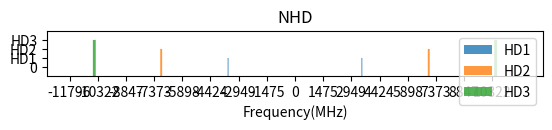

Reproduce this figure in Python. (Note: this script raises an exception after producing the figure.)
name = "Grant Lin" 

import math as mh
import numpy as np
import scipy as signal
import matplotlib.pyplot as plt

def PLOT_FFT_dB(signalIn, fs, Nsamps=None, plt_format='plot', axis_scale_xy=[1,1], color=None, plt_legend=None, fnum=None):

    if type(signalIn) == np.ndarray and len(np.shape(signalIn)) == 2:
        N_plts = np.shape(signalIn)[0]
    elif type(signalIn) == np.ndarray and len(np.shape(signalIn)) == 1:
        N_plts = len(np.shape(signalIn))
        signalIn = signalIn.reshape(1,np.max(np.shape(signalIn)))

    if Nsamps is None:
        Nsamps = np.shape(signalIn)[1]
    freqs = np.arange(-Nsamps/2,Nsamps/2)*int(fs/Nsamps)

    # FFT
    signal_FFT = np.fft.fft(signalIn, Nsamps, axis=1)/1
    psd = np.fft.fftshift(np.abs(signal_FFT)/Nsamps, axes=1)**2
    
    if fnum is not None:
    #     return psd, freqs, signal_FFT 
    # else:
        ipwrdB_PSD_NoiseFloor = -150
        ipwr_PSD_NoiseFloor = 1e-3*10**(ipwrdB_PSD_NoiseFloor/10)
        psd_dB = 10*np.log10(np.around(np.abs(psd),30)+ipwr_PSD_NoiseFloor)

        # Plot
        if type(fnum) == int:
            plt.figure(fnum)
        elif type(fnum) == list:
            plt.figure(fnum[0])
            if len(fnum)==4:
                plt.subplot(fnum[1],fnum[2],fnum[3])
        elif type(fnum) == np.ndarray:
            plt.figure(fnum[0])
            if np.size(fnum)==4:
                plt.subplot(fnum[1],fnum[2],fnum[3])

        if len(axis_scale_xy)==1:
            axis_scale_xy = [axis_scale_xy[0],1]

        freqs_plt = freqs/axis_scale_xy[0]
        psd_dB_plt = psd_dB/axis_scale_xy[1]

        # plt2 = plt.twinx()
        for k in range(N_plts):
            if type(plt_legend) == list and len(plt_legend)==N_plts: # plt_legend=['HD1', 'HD2', 'HD3']
                plt_legend_k = plt_legend[k]
            elif type(plt_legend) == list and len(plt_legend)==1: # plt_legend=['HD1']
                plt_legend_k = plt_legend[0]+str(k+1)
            elif type(plt_legend) == str: # plt_legend='HD1'
                # plt_legend_k = plt_legend+str(k+1)
                plt_legend_k = plt_legend

            else: # plt_legend=None
                plt_legend_k = None

            if plt_format=='plot':
                # plt.plot(freqs_plt*1,psd_dB_plt[k],label=plt_legend_k)
                # psd_dB_plt[k,-1] = 0
                plt.fill_between(freqs_plt*1,ipwrdB_PSD_NoiseFloor,psd_dB_plt[k],label=plt_legend_k,alpha=0.8)
            elif plt_format=='scatter':
                plt.scatter(freqs_plt*1,psd_dB_plt[k],s=0.8, c=color,alpha=1,label=plt_legend_k)
            elif plt_format=='plot_R':
                plt2 = plt.twinx()
                plt2.plot(freqs_plt*1,psd_dB_plt[k],label=plt_legend_k)
                # plt2.fill(freqs_plt*1,psd_dB_plt[k],ipwrdB_PSD_NoiseFloor,label=plt_legend_k,alpha=0.8)
            elif plt_format=='scatter_R':
                plt2 = plt.twinx()
                plt2.scatter(freqs_plt*1,psd_dB_plt[k],s=0.8, c=color,alpha=1,label=plt_legend_k)
            
            if plt_legend_k != None and (plt_format == 'plot' or plt_format == 'scatter'):
                plt.legend(loc='upper right')
            elif plt_legend_k != None and plt_format == 'plot_R':
                plt.legend(loc='upper left')


    return signal_FFT, psd, freqs

def PLOT_FFT_Info(xRange=None,xStep=None,yRange=None,yStep=None,\
    xTicksLabel=None,yTicksLabel=None,xLim=None,yLim=None,\
        xLabel=None,yLabel=None,pltLegend=None,pltTitle=None,\
            axis_scale_xy=[1,1]):

    # ticks
    if xRange != None:
        plt_xticks = np.arange(xRange[0],xRange[1], step=(xStep))/axis_scale_xy[0]
        plt.xticks(plt_xticks,xTicksLabel)

    if  yRange != None and yStep == None:
        plt_yticks = yRange
        plt.yticks(plt_yticks,yTicksLabel)
    elif yRange != None and yStep != None:
        plt_yticks = np.arange(yRange[0],yRange[1], step=(yStep))/axis_scale_xy[1]
        plt.yticks(plt_yticks,yTicksLabel)

    # lim
    if xLim != None:
        plt.xlim(xLim[0],xLim[1])
    if yLim != None:
        plt.ylim(yLim[0],yLim[1])

    # axis label
    plt.xlabel(xLabel)
    plt.ylabel(yLabel)

    if pltLegend != None:
        plt.legend(pltLegend)
    
    plt.title(pltTitle)
    # plt.show()


def mtones_HD_gen(fs, fbwInband_Fund, ipwrdB_Fund, Norder_HD, df=1, fnum=None):
    import numpy as np
    import matplotlib.pyplot as plt

    scale_fs = (np.fix(np.max(fbwInband_Fund*np.max(Norder_HD))/(fs/2))+1)
    fs_order = scale_fs*fs
    Nsamps = int(np.fix(fs_order/df))
    freqs = np.arange(-Nsamps/2,Nsamps/2)*df
    if type(Norder_HD) == int:
        N_HD = int(Norder_HD)
        n_HD = np.arange(1,Norder_HD+1).reshape(N_HD,1)

    elif type(Norder_HD) == np.ndarray:
        N_HD = np.size(Norder_HD)
        n_HD = Norder_HD.reshape(N_HD,1)

    Mtones = np.zeros((N_HD,Nsamps), dtype=complex)

    # NHD  
    freqs_N = np.tile(freqs,(N_HD,1))
    n_HD = np.arange(1,Norder_HD+1).reshape(N_HD,1)
    fbwInband_N = np.dot(n_HD,fbwInband_Fund.reshape(1,2))
    bwInand_BB_N = np.diff(fbwInband_N, axis=1)*np.array([-1,1])/2
    x1=np.abs(freqs_N-np.min(bwInand_BB_N,axis=1).reshape(N_HD,1))
    x2=np.min(np.abs(freqs_N-np.min(bwInand_BB_N,axis=1).reshape(N_HD,1)),axis=1).reshape(N_HD,1)
    ind_fL_N = np.where(x1==x2)[1].reshape(N_HD,1)
    x3=np.abs(freqs_N-np.max(bwInand_BB_N,axis=1).reshape(N_HD,1))
    x4=np.min(np.abs(freqs_N-np.max(bwInand_BB_N,axis=1).reshape(N_HD,1)),axis=1).reshape(N_HD,1)
    ind_fH_N = np.where(x3==x4)[1].reshape(N_HD,1)

    # Multitones
    plt_label='HD'
    plt_legend = []
    for k in range(N_HD):
        ind_inband = np.arange(ind_fL_N[k],ind_fH_N[k]+1)
        Mtones[k,ind_inband] = Nsamps*10**(ipwrdB_Fund[k]/20)*1
        x=plt_label+str(k+1)
        plt_legend.append(x)
    mtones = np.fft.ifft(np.fft.fftshift(Mtones, axes=1), axis=1)
    # PLOT_FFT_dB(mtones, fs_order, df, plt_format='plot', axis_scale_xy=list([1e6/scale_freq,1]), color=None, fnum=[101,2,1,1])

    # Upconversion
    fLO_N = (np.ceil(np.mean(fbwInband_N,axis=1)/df)*df).reshape(N_HD,1)
    t_N = np.tile(np.arange(0,Nsamps)/fs_order,(N_HD,1))
    loI_N = 1*np.cos(2*np.pi*fLO_N*t_N-0)*np.sqrt(2)*10**(1/20)
    loQ_N = 1*np.sin(2*np.pi*fLO_N*t_N+0)*np.sqrt(2)*10**(1/20)
    RMS_lo = np.mean([np.sqrt(np.mean(np.abs(np.square(loI_N[0])))),np.sqrt(np.mean(np.abs(np.square(loQ_N[0]))))])
    scale_real = np.sqrt(2)
    mtones_IQ_HDN = (np.real(mtones)*loI_N/RMS_lo - np.imag(mtones)*loQ_N/RMS_lo)*scale_real
    # PLOT_FFT_dB(mtones_IQ_HDN, fs_order, df, plt_format='plot', axis_scale_xy=list([1e6/scale_freq,1]), color='g', plt_legend=['HD'], fnum=[101,4,1,1])
    # PLOT_FFT_dB(mtones_IQ_HDN, fs_order, df, plt_format='plot', axis_scale_xy=list([1e6/scale_freq,1]), color='g', plt_legend='HD', fnum=[101,4,1,2])
    # PLOT_FFT_dB(mtones_IQ_HDN, fs_order, df, plt_format='plot', axis_scale_xy=list([1e6/1,1]), color='g', plt_legend=plt_legend, fnum=[101,4,1,3])
    # # PLOT_FFT_dB(mtones_IQ_HDN, fs_order, df, plt_format='plot', axis_scale_xy=list([1e6/scale_freq,1]), color='g', plt_legend=None, fnum=[101,4,1,4])

    return mtones_IQ_HDN, fs_order

def FP_RFSampling_UpDownSampling_wiFIR_g(signalIn, fsIn, fsOut):

    if type(signalIn) == np.ndarray and len(np.shape(signalIn)) == 2:
        N_HD = np.shape(signalIn)[0]
        Nsamps = np.shape(signalIn)[1]
    elif type(signalIn) == np.ndarray and len(np.shape(signalIn)) == 1:
        N_HD = len(np.shape(signalIn))
        Nsamps = np.shape(signalIn)[0]
        signalIn = signalIn.reshape(1,Nsamps)

    ratio_M = fsOut/fsIn
    if ratio_M <= 1:
        # Decimation
        signalSamp = signalIn[:,::int(1/ratio_M)]
        NsampsSamp = Nsamps*ratio_M
        # PLOT_FFT_dB(signalOut, fsOut, df=fsOut/NsampsOut, plt_format='plot', axis_scale_xy=[1e6,1], color=None, plt_legend=None, fnum=101)
        # plt.show()

    return signalSamp

def FIR_REMEZ(fbands,RippledB,fs,type='LPF'):
    if len(fbands) == 4 and type == 'BPF':
        fstop1 = fbands[0]
        fpass1 = fbands[1]
        fpass2 = fbands[2]
        fstop2 = fbands[3]
    elif len(fbands) == 2 and type == 'LPF':
        fpass1 = fbands[0]
        fstop1 = fbands[1]
        fpass2 = 0
        fstop2 = mh.inf
    else:
        print('error!')
        b = None
        Norder = None
        return b, Norder

    delta_ft1 = abs(fpass1-fstop1)/fs # freq. transition band1
    delta_ft2 = abs(fstop2-fpass2)/fs # freq. transition band2
    delat_ft_min = min(delta_ft1, delta_ft2)

    RPdB = RippledB[0]
    RSdB = RippledB[1]
    deltaP = 1-10**(-RPdB/20)
    deltaS = 10**(-RSdB/20)

    if type == 'BPF':
        a1 = 0.01201
        a2 = 0.09664
        a3 = -0.51325
        a4 = 0.00203
        a5 = -0.5705
        a6 = -0.44314
        Cinf = np.log10(deltaS) * (a1*np.log10(deltaP)**2 + a2*np.log10(deltaP) + a3) + (a4*np.log10(deltaP)**2 + a5*np.log10(deltaP) + a6)
        G = -14.6*np.log10(deltaS/deltaP) - 16.9
        Norder = int(Cinf/delat_ft_min + G*delat_ft_min + 1)
        ff = 1*np.array([0, fstop1, fpass1, fpass2, fstop2, fs/2])/(fs/2)
        aa = np.array([0, 0, 1, 1, 0, 0])
        wts_att = np.array([deltaP/deltaS, 1, deltaP/deltaS])
    elif type == 'LPF':
        a1 = 0.005309
        a2 = 0.07114
        a3 = -0.4761
        a4 = 0.00266
        a5 = 0.5941
        a6 = 0.4278
        Dinf = np.log10(deltaS) * (a1*np.log10(deltaP)**2 + a2*np.log10(deltaP) + a3) + (a4*np.log10(deltaP)**2 + a5*np.log10(deltaP) + a6)
        F = 11.01217 + 0.51244*(np.log10(deltaS) - np.log10(deltaP))
        Norder = int(Dinf/delat_ft_min + F*delat_ft_min + 1)
        ff = 1*np.array([0, fpass1, fstop1, fs/2])/(fs/2)
        aa = np.array([1, 1, 0, 0])
        wts_att = np.array([1.0, deltaP/deltaS])

    b = signal.remez(Norder, ff, aa[0::2], wts_att,Hz=2)
    numtaps, beta = signal.kaiserord(65, 24/(0.5*1000))

    return b, Norder

def FP_RFSampling_NCO_g(signalIn, fsIN, fc=None, fNCO=None):
    if type(signalIn) == np.ndarray and len(np.shape(signalIn)) == 2:
        N_HD = np.shape(signalIn)[0]
        Nsamps = np.shape(signalIn)[1]
    elif type(signalIn) == np.ndarray and len(np.shape(signalIn)) == 1:
        N_HD = len(np.shape(signalIn))
        Nsamps = np.shape(signalIn)[0]
        signalIn = signalIn.reshape(1,Nsamps)
    
    # fNCO = 660.88e6
    if fc == None and fNCO == None:
        print('Input error!')
        signalNCO = None
        fNCO = None
    elif fc != None and fNCO == None:
        # if np.mod(np.ceil(fc/(fsIN/2)),2) != 0:
        #     fNCO = fc-np.floor(fc/(fsIN/2))*fsIN/2
        # else:
        #     fNCO = np.ceil(fc/(fsIN/2))*fsIN/2-fc
        if fc > fs_ADC1:
            fNCO = -np.mod(fc, fs_ADC1)
        elif fc < fs_ADC1:
            fNCO = -np.mod(fs_ADC1, fc)

    fNCO_N = np.tile(fNCO,(N_HD,1))
    t_N = np.tile(np.arange(0,Nsamps)/fsIN,(N_HD,1))
    signalNCO = signalIn*np.exp(1J*2*np.pi*fNCO_N[0]*t_N[0])

    return signalNCO, fNCO

def ADC_Interleaving_Error_g(signalIn, M, Offset_LevelV=None, Offset_GaindB=None, Offset_PhaseDeg=None):

    Nsamps = np.shape(signalIn)[1]
    Ncarriers = np.shape(signalIn)[0]
    signalOut = np.zeros((Ncarriers,Nsamps),dtype=complex)

    for k in range(Ncarriers):
        signalIn_k = signalIn[k,:]
        # M = 4
        signalIn_kM = np.tile(signalIn_k,(M,1))
        signal_Intleav_kM = np.zeros((M,Nsamps),dtype=complex)

        if Offset_LevelV == None:
            Offset_Level = np.zeros((M,1))
        elif type(Offset_LevelV)==list and len(Offset_LevelV)==M:
            Offset_Level = np.array([Offset_LevelV]).T+0

        if Offset_GaindB == None:
            Offset_Gain = 10**(np.zeros((M,1))/10)
        elif type(Offset_GaindB)==list and len(Offset_GaindB)==M:
            Offset_Gain = 10**(np.array([Offset_GaindB]).T/10)

        if Offset_PhaseDeg == None:
            Offset_Phase = np.exp(1J*np.zeros((M,1)))
        elif type(Offset_PhaseDeg)==list and len(Offset_PhaseDeg)==M:
            Offset_Phase = np.exp(1J*np.array([Offset_PhaseDeg]).T/180*np.pi)

        signalOut_Offset_kM = (Offset_Level+signalIn_kM)*Offset_Gain*Offset_Phase
        # Inteleaving
        # x_interleaving(0,0:M:end) = signalOut_Offset_kM[0,0:M:end];
        # signal_Intleav_kM[0,0:-1:M]=signalOut_Offset_kM[0,0:-1:M]
        # signal_Intleav_kM[1,1:-1:M]=signalOut_Offset_kM[1,1:-1:M]
        # signal_Intleav_kM[2,2:-1:M]=signalOut_Offset_kM[2,3:-1:M]
        # signal_Intleav_kM[3,3:-1:M]=signalOut_Offset_kM[3,2:-1:M]

        signal_Intleav_kM[0,0::M]=signalOut_Offset_kM[0,0::M]
        signal_Intleav_kM[1,1::M]=signalOut_Offset_kM[1,1::M]
        signal_Intleav_kM[2,2::M]=signalOut_Offset_kM[2,2::M]
        signal_Intleav_kM[3,3::M]=signalOut_Offset_kM[3,3::M]

        signalOut[k,:] = np.sum(signal_Intleav_kM,axis=0)

        # a = np.tile(np.array([1,2,3,4,5,6,7,8,9,10,11,12]),(M,1))
        # Nsampsa = np.shape(a)[1]
        # b = np.zeros((M,Nsampsa),dtype=int)
        # b[0,0::M]=a[0,0::M]
        # b[1,1::M]=a[1,1::M]
        # b[2,2::M]=a[2,2::M]
        # b[3,3::M]=a[3,3::M]
        # a[0,i:i + n]
        # a[0,3::M]
        # a[0,1::M]


    return signalOut

# =============================================================================
import math as mh
import numpy as np
import matplotlib.pyplot as plt
from scipy import signal 

# Input, HD
# fbwInband_Fund = np.array([3.42e9,3.8e9])
fbwInband_Fund = np.array([3.475e9,3.525e9])
fc = np.mean(fbwInband_Fund)
Norder_HD = 3
ipwrdB_PSD_step = 30
ipwrdB_PSD_HD = (np.arange(0,Norder_HD)+1)*ipwrdB_PSD_step
# ipwrdB_PSD_NoiseFloor = -100

plt_ylim_delta = np.mean(np.diff(ipwrdB_PSD_HD))
plt_yRange_HD = list(np.append([0],ipwrdB_PSD_HD))
plt_ylim_HD = [np.min(plt_yRange_HD)-plt_ylim_delta,np.max(plt_yRange_HD)+plt_ylim_delta]
plt_yTicksLabel_HD = ['0','HD1','HD2','HD3']

# Input, RFBPF
flag_RFBPF = 'on'
# flag_RFBPF = 'off'
fbands_transition_RFBPF = 100e6
fbands_RFBPF = [fbwInband_Fund[0]-fbands_transition_RFBPF,fbwInband_Fund[0],fbwInband_Fund[1],fbwInband_Fund[1]+fbands_transition_RFBPF]*1
RippledB_RFBPF = [1,80]
if flag_RFBPF != 'on':
    RippledB_RFBPF = [0,0]

plt_yRange_RFBPF=[0, ipwrdB_PSD_HD[0]-RippledB_RFBPF[0]]
plt_yRange_RFBPF.extend(list(ipwrdB_PSD_HD[1:]-RippledB_RFBPF[1]))
plt_ylim_RFBPF = [np.min(plt_yRange_RFBPF)-plt_ylim_delta, np.max(plt_yRange_RFBPF)+plt_ylim_delta]

# Input, ADC Sampling and NCO
fs_ADC1 = 2949.12e6
# fs_ADC1 = 491.52e6*8
# fNCO = -660880000.0
if fc > fs_ADC1:
    fNCO = -np.mod(fc, fs_ADC1)
elif fc < fs_ADC1:
    fNCO = -np.mod(fs_ADC1, fc)
fs_ADC2 = 491.52e6

# Input, ADC1 Interleaving Offset
flag_ADCInterleav = 'on'
# flag_ADCInterleav = 'off'
M_Interleav = 4
Offset_LevelV=None
Offset_GaindB=None
Offset_PhaseDeg=None
Offset_LevelV=list(1*0.1*np.array([1, 3, -2, 0]))
Offset_GaindB=list(1*0.1*np.array([0.5,0,-0.5,0]))
Offset_PhaseDeg=list(1*0.1*np.array([3, 1, -1, -2]))

# Input, BBLPF
flag_BBLPF = 'on'
# flag_BBLPF = 'off'
fbands_transition_BBLPF = 20e6
fbands_BBLPF = [fs_ADC2/2,fs_ADC2/2+fbands_transition_BBLPF]*1
RippledB_BBLPF = [1,20]

plt_yRange_BBLPF = [0, plt_yRange_RFBPF[1]-RippledB_BBLPF[0]]
plt_yRange_BBLPF.extend(list(np.array(plt_yRange_RFBPF[2:])-RippledB_BBLPF[1]))
plt_ylim_BBLPF = [np.min(plt_yRange_BBLPF)-plt_ylim_delta, np.max(plt_yRange_BBLPF)+plt_ylim_delta]

# Setting, 
# df = 8e4
df = np.gcd(np.gcd(np.gcd(int(fbwInband_Fund[0]),int(fbwInband_Fund[1])),int(fs_ADC1)),int(fNCO))

flag_ON = [flag_RFBPF,flag_BBLPF,flag_ADCInterleav]
flag_ON.count('on')
fno = [101, 4+flag_ON.count('on'), 1, 1]
# fno = [101]

# =============================================================================

# generate HD
HDN, fs_order = mtones_HD_gen(fs_ADC1, fbwInband_Fund, ipwrdB_PSD_HD, Norder_HD, df)

HDN_FFT = PLOT_FFT_dB(HDN, fs_order, Nsamps=None, plt_format='plot', axis_scale_xy=[1e6,1], color=None, plt_legend=['HD'], fnum=fno)

PLOT_FFT_Info(xRange=[-fs_order/2,fs_order/2],xStep=fs_ADC1/2,yRange=plt_yRange_HD,yStep=None,\
    xTicksLabel=None,yTicksLabel=plt_yTicksLabel_HD,\
        xLim=None,yLim=plt_ylim_HD,\
            xLabel='Frequency(MHz)',yLabel=None,pltLegend=None,pltTitle='NHD',\
        axis_scale_xy=[1e6,1])

fno[-1]+=1

# generate RFBPF 
Nsamps=np.max(np.shape(HDN))
if flag_RFBPF == 'on':
    bRF,Ntaps_bRF = FIR_REMEZ(fbands_RFBPF,RippledB_RFBPF,fs_order,'BPF')
    fno[-1]-=1
    bRF_FFT = PLOT_FFT_dB(bRF*Nsamps, fs_order, Nsamps=Nsamps, plt_format='plot_R', axis_scale_xy=[1e6,1], color=None, plt_legend='RF BPF', fnum=fno)
    fno[-1]+=1

    # apply filter by freq. domain
    HDN_bRF = np.fft.ifft((bRF_FFT[0]/Nsamps*HDN_FFT[0]), axis=1)
    # apply filter by time. domain
    # HDN_bRF = np.zeros(np.shape(HDN))
    # for k in range(np.shape(HDN)[0]):
    #     HDN_bRF[k] = np.convolve(HDN[k], bRF, mode='same')
    PLOT_FFT_dB(HDN_bRF, fs_order, Nsamps=None, plt_format='plot', axis_scale_xy=[1e6,1], color=None, plt_legend=['HD+RFBPF_'], fnum=fno)
    
    PLOT_FFT_Info(xRange=[-fs_order/2,fs_order/2],xStep=fs_ADC1/2,yRange=plt_yRange_RFBPF,yStep=None,\
        xTicksLabel=None,yTicksLabel=plt_yTicksLabel_HD,\
            xLim=None,yLim=plt_ylim_RFBPF,\
                xLabel='Frequency(MHz)',yLabel=None,pltLegend=None,pltTitle='NHD+RFBPF',\
            axis_scale_xy=[1e6,1])

    fno[-1]+=1
else:
    HDN_bRF = HDN

# apply 1st sampling by ADC1
HDN_ADC1 = FP_RFSampling_UpDownSampling_wiFIR_g(HDN_bRF, fs_order, fs_ADC1)

PLOT_FFT_dB(HDN_ADC1, fs_ADC1, Nsamps=None, plt_format='plot', axis_scale_xy=[1e6,1], color=None, plt_legend=['HDN_ADC1_'], fnum=fno)

PLOT_FFT_Info(xRange=[-fs_ADC1/2,fs_ADC1/2],xStep=fs_ADC1/2,yRange=plt_yRange_RFBPF,yStep=None,\
    xTicksLabel=None,yTicksLabel=plt_yTicksLabel_HD,\
        xLim=None,yLim=plt_ylim_RFBPF,\
            xLabel='Frequency(MHz)',yLabel=None,pltLegend=None,pltTitle='RFSampling: '+str(fs_ADC1/1e6)+'MHz',\
        axis_scale_xy=[1e6,1])

fno[-1]+=1

Nsamps=np.max(np.shape(HDN_ADC1))

# 2021-02-11, apply interleaving error
if flag_ADCInterleav == 'on':

    HDN_intleav = ADC_Interleaving_Error_g(HDN_ADC1, M=M_Interleav, Offset_LevelV=Offset_LevelV,Offset_GaindB=Offset_GaindB,Offset_PhaseDeg=Offset_PhaseDeg)

    PLOT_FFT_dB(HDN_intleav, fs_ADC1, Nsamps=None, plt_format='plot', axis_scale_xy=[1e6,1], color=None, plt_legend=['HD+INTLEAV_'], fnum=fno)

    PLOT_FFT_Info(xRange=[-fs_ADC1/2,fs_ADC1/2],xStep=fs_ADC1/M_Interleav,yRange=plt_yRange_RFBPF,yStep=None,\
        xTicksLabel=None,yTicksLabel=plt_yTicksLabel_HD,\
            xLim=None,yLim=None,\
                xLabel='Frequency(MHz)',yLabel=None,pltLegend=None,pltTitle=str(M_Interleav)+'*ADC Interleaving Offset',\
            axis_scale_xy=[1e6,1])

    fno[-1]+=1

    HDN_ADCOutput = HDN_intleav
else:
    HDN_ADCOutput = HDN_ADC1

# apply NCO
HDN_ADC1_NCO, fNCO = FP_RFSampling_NCO_g(HDN_ADCOutput, fs_ADC1, np.mean(fbwInband_Fund));

HDN_ADC1_NCO_FFT = PLOT_FFT_dB(HDN_ADC1_NCO, fs_ADC1, Nsamps=None, plt_format='plot', axis_scale_xy=[1e6,1], color=None, plt_legend=['HDN_ADC1_NCO_'], fnum=fno)

PLOT_FFT_Info(xRange=[-fs_ADC1/2,fs_ADC1/2],xStep=fs_ADC1/2,yRange=plt_yRange_RFBPF,yStep=None,\
    xTicksLabel=None,yTicksLabel=plt_yTicksLabel_HD,\
        xLim=None,yLim=plt_ylim_RFBPF,\
            xLabel='Frequency(MHz)',yLabel=None,pltLegend=None,pltTitle='NCO: '+str(fNCO/1e6)+'MHz',\
        axis_scale_xy=[1e6,1])

fno[-1]+=1

# generate BBLPF 
if flag_BBLPF == 'on':
    bBB,Ntaps_bBB = FIR_REMEZ(fbands_BBLPF,RippledB_BBLPF,fs_ADC1,'LPF')
    fno[-1]-=1
    bBB_FFT = PLOT_FFT_dB(bBB*Nsamps, fs_ADC1, Nsamps=Nsamps, plt_format='plot_R', axis_scale_xy=[1e6,1], color=None, plt_legend='BB LPF', fnum=fno)
    fno[-1]+=1

    # apply filter by freq. domain
    HDN_bBB = np.fft.ifft((bBB_FFT[0]/Nsamps*HDN_ADC1_NCO_FFT[0]), axis=1)
    # apply filter by time. domain
    # HDN_bRF = np.zeros(np.shape(HDN))
    # for k in range(np.shape(HDN)[0]):
    #     HDN_bRF[k] = np.convolve(HDN[k], bRF, mode='same')
    PLOT_FFT_dB(HDN_bBB, fs_ADC1, Nsamps=None, plt_format='plot', axis_scale_xy=[1e6,1], color=None, plt_legend=['HD+RFBPF_'], fnum=fno)
    
    PLOT_FFT_Info(xRange=[-fs_ADC1/2,fs_ADC1/2],xStep=fs_ADC1/2,yRange=plt_yRange_BBLPF,yStep=None,\
        xTicksLabel=None,yTicksLabel=plt_yTicksLabel_HD,\
            xLim=None,yLim=plt_ylim_BBLPF,\
                xLabel='Frequency(MHz)',yLabel=None,pltLegend=None,pltTitle='NHD+RFBPF',\
            axis_scale_xy=[1e6,1])
    
    fno[-1]+=1

else:
    HDN_bBB = HDN_ADC1_NCO

# apply 2nd sampling by ADC2
HDN_ADC2 = FP_RFSampling_UpDownSampling_wiFIR_g(HDN_bBB, fs_ADC1, fs_ADC2)

PLOT_FFT_dB(HDN_ADC2, fs_ADC2, Nsamps=None, plt_format='plot', axis_scale_xy=[1e6,1], color=None, plt_legend=['HDN_ADC2_'], fnum=fno)

PLOT_FFT_Info(xRange=[-fs_ADC2/2,fs_ADC2/2],xStep=fs_ADC2/2,yRange=plt_yRange_BBLPF,yStep=None,\
    xTicksLabel=None,yTicksLabel=plt_yTicksLabel_HD,\
        xLim=None,yLim=plt_ylim_BBLPF,\
            xLabel='Frequency(MHz)',yLabel=None,pltLegend=None,pltTitle='BBSampling: '+str(fs_ADC2/1e6)+'MHz',\
        axis_scale_xy=[1e6,1])

plt.show()




















